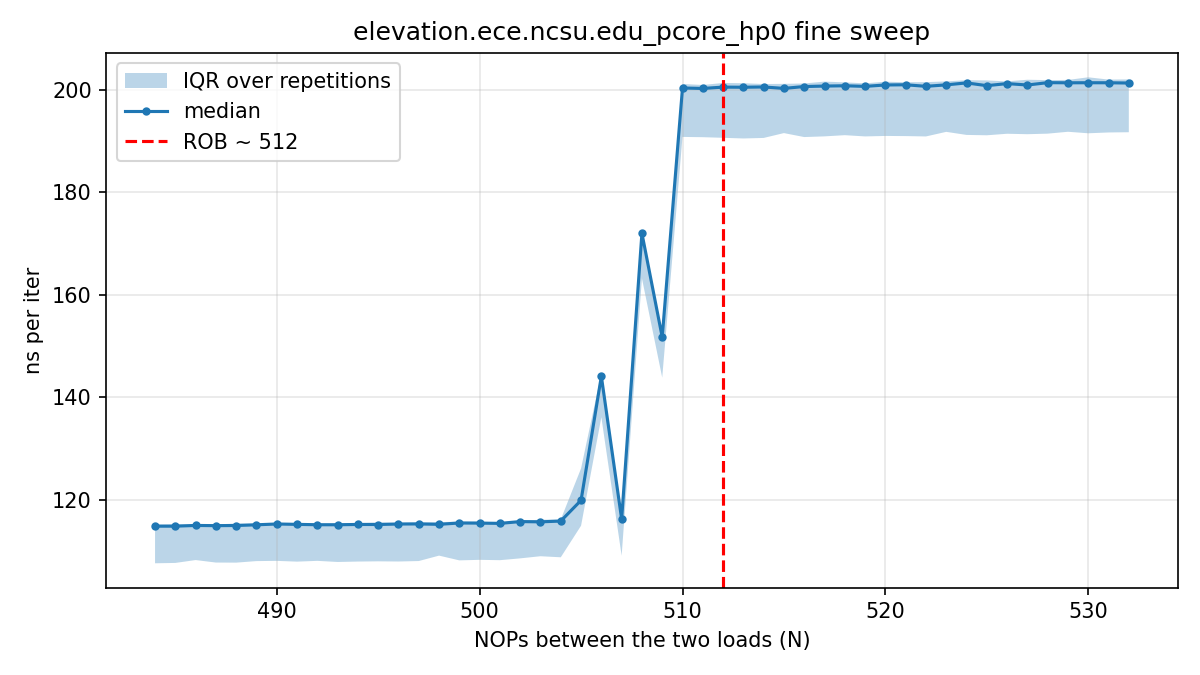

Data behind this chart, as committed beside it:
# core=0 buf_MiB=512 iters=20000 reps=30…
nops, rep, tsc_per_iter, ns_per_iter
484, 0, 287.8, 115.3
485, 0, 287.3, 115.1
486, 0, 287.4, 115.1
487, 0, 287.4, 115.2
488, 0, 287.5, 115.2
489, 0, 287.9, 115.3
490, 0, 287.7, 115.3
491, 0, 287.2, 115.1
492, 0, 288.6, 115.6
493, 0, 288.1, 115.4
494, 0, 288.5, 115.6
495, 0, 287.5, 115.2
496, 0, 288.3, 115.5
497, 0, 292, 117
498, 0, 287.4, 115.1
499, 0, 290.1, 116.2
500, 0, 288.9, 115.7
501, 0, 294.2, 117.9
502, 0, 289.9, 116.1
503, 0, 289, 115.8
504, 0, 289.1, 115.8
505, 0, 317.4, 127.2
506, 0, 363.6, 145.7
507, 0, 291.9, 116.9
508, 0, 430.3, 172.4
509, 0, 379.4, 152
510, 0, 503.9, 201.9
511, 0, 500, 200.3
512, 0, 501.1, 200.8
513, 0, 503, 201.5
514, 0, 500.6, 200.6
515, 0, 502.3, 201.3
516, 0, 501.7, 201
517, 0, 507, 203.1
518, 0, 507.4, 203.3
519, 0, 501.6, 201
520, 0, 502.6, 201.4
521, 0, 503.3, 201.7
522, 0, 502.9, 201.5
523, 0, 503.3, 201.6
524, 0, 505.9, 202.7
525, 0, 504.4, 202.1
526, 0, 503, 201.5
527, 0, 503.5, 201.7
528, 0, 504, 201.9
529, 0, 504, 201.9
530, 0, 507, 203.2
531, 0, 506, 202.7
532, 0, 503.6, 201.8
484, 1, 286.4, 114.7
485, 1, 286.9, 115
486, 1, 286.9, 115
487, 1, 287.5, 115.2
488, 1, 287.4, 115.2
489, 1, 287.5, 115.2
490, 1, 288, 115.4
491, 1, 286.9, 115
492, 1, 287.5, 115.2
493, 1, 288.6, 115.6
... 1,411 more rows
